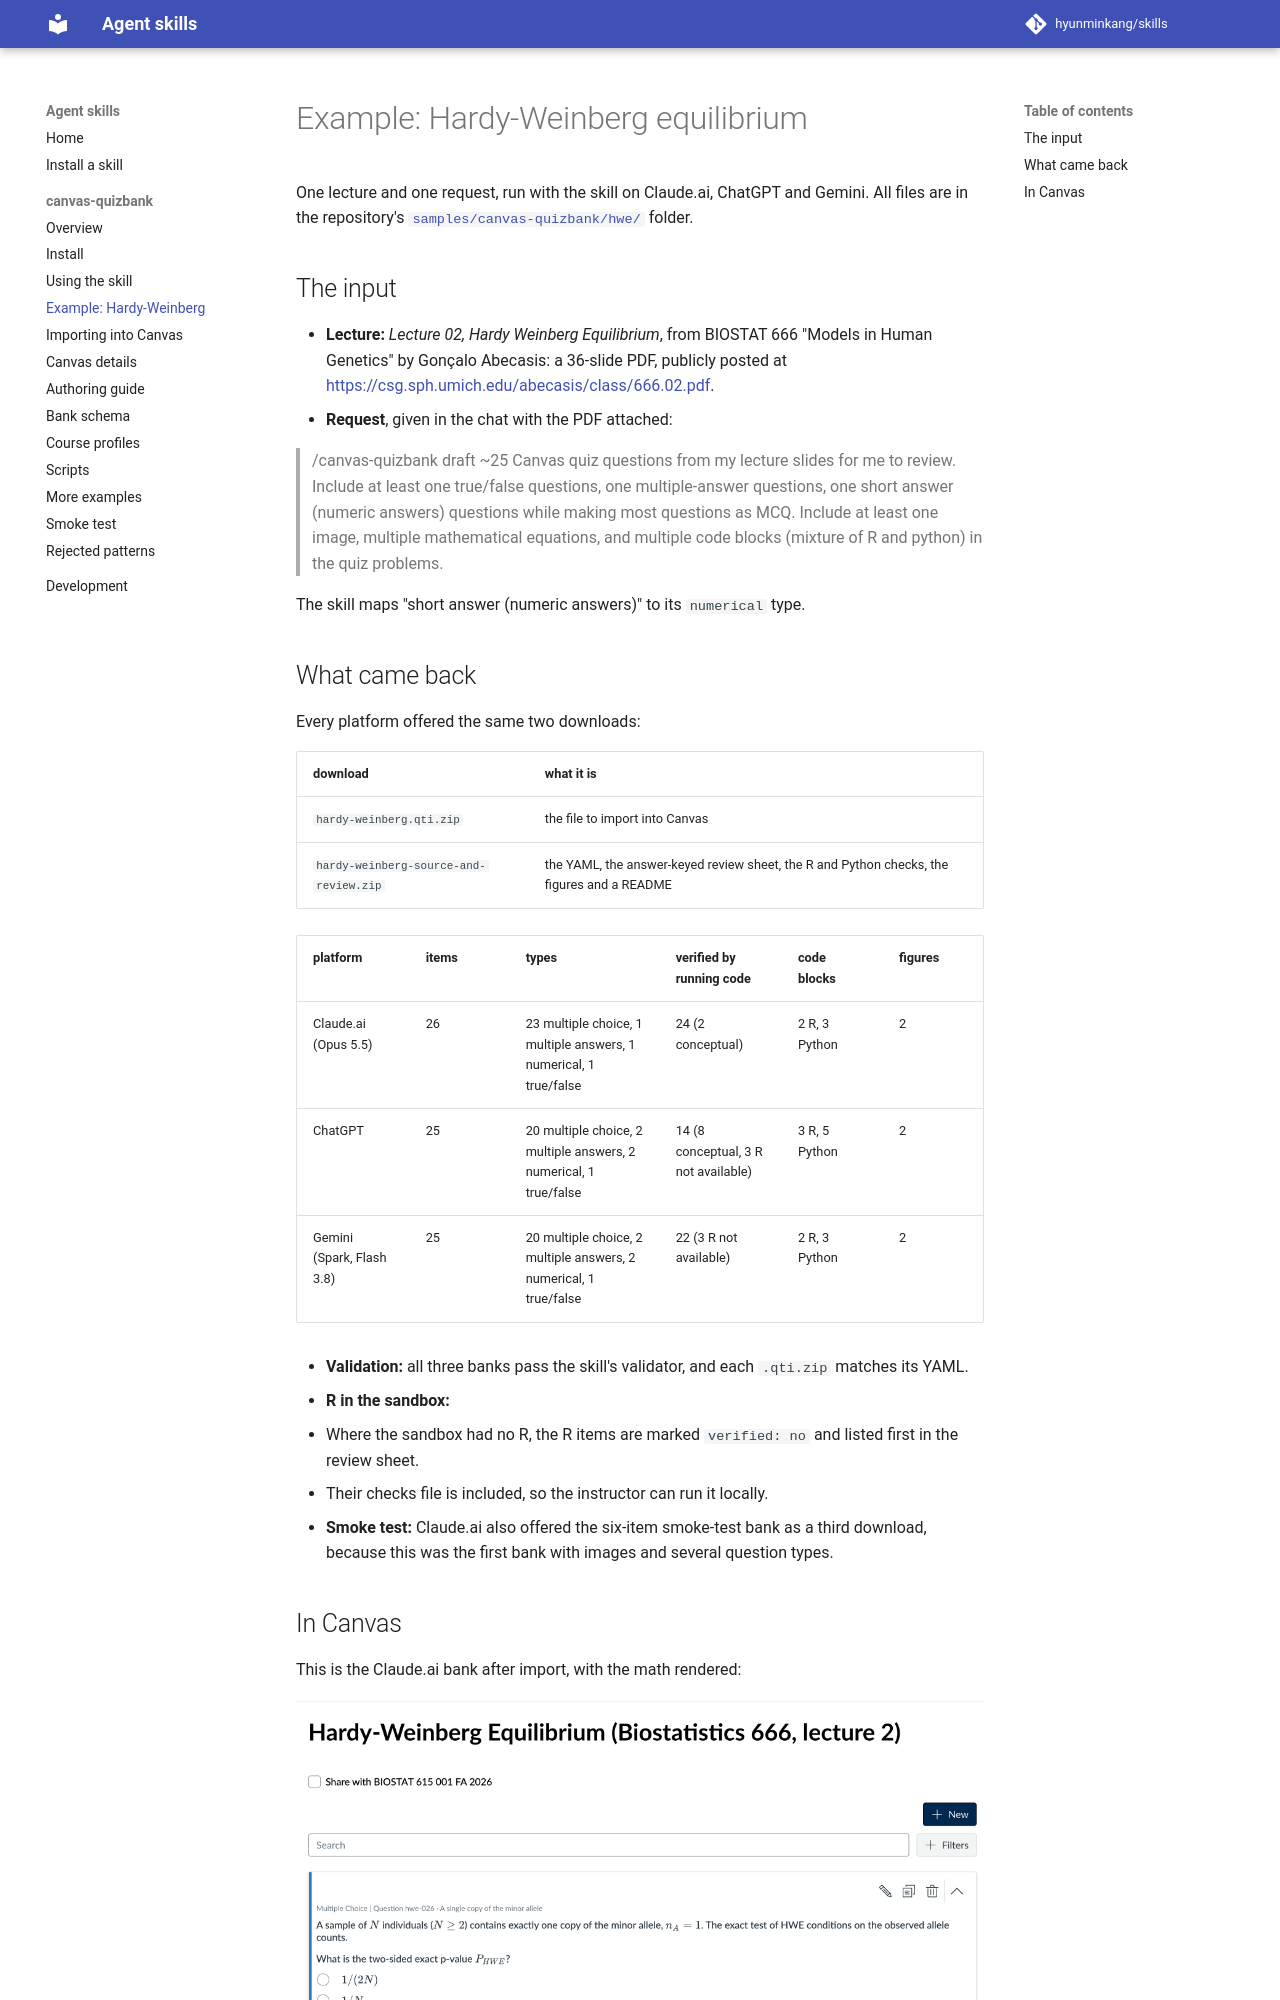

repository: hyunminkang/skills · page: canvas-quizbank/example-hwe/index.html · generator: mkdocs

# Example: Hardy-Weinberg equilibrium

One lecture and one request, run with the skill on Claude.ai, ChatGPT and
Gemini. All files are in the repository's
[`samples/canvas-quizbank/hwe/`](https://github.com/hyunminkang/skills/tree/main/samples/canvas-quizbank/hwe)
folder.

## The input

- **Lecture:** *Lecture 02, Hardy Weinberg Equilibrium*, from BIOSTAT 666
  "Models in Human Genetics" by Gonçalo Abecasis: a 36-slide PDF, publicly
  posted at <https://csg.sph.umich.edu/abecasis/class/666.02.pdf>.
- **Request**, given in the chat with the PDF attached:

> /canvas-quizbank draft ~25 Canvas quiz questions from my lecture slides
> for me to review. Include at least one true/false questions, one
> multiple-answer questions, one short answer (numeric answers) questions
> while making most questions as MCQ. Include at least one image, multiple
> mathematical equations, and multiple code blocks (mixture of R and
> python) in the quiz problems.

The skill maps "short answer (numeric answers)" to its `numerical` type.

## What came back

Every platform offered the same two downloads:

| download | what it is |
|---|---|
| `hardy-weinberg.qti.zip` | the file to import into Canvas |
| `hardy-weinberg-source-and-review.zip` | the YAML, the answer-keyed review sheet, the R and Python checks, the figures and a README |

| platform | items | types | verified by running code | code blocks | figures |
|---|---|---|---|---|---|
| Claude.ai (Opus 5.5) | 26 | 23 multiple choice, 1 multiple answers, 1 numerical, 1 true/false | 24 (2 conceptual) | 2 R, 3 Python | 2 |
| ChatGPT | 25 | 20 multiple choice, 2 multiple answers, 2 numerical, 1 true/false | 14 (8 conceptual, 3 R not available) | 3 R, 5 Python | 2 |
| Gemini (Spark, Flash 3.8) | 25 | 20 multiple choice, 2 multiple answers, 2 numerical, 1 true/false | 22 (3 R not available) | 2 R, 3 Python | 2 |

- **Validation:** all three banks pass the skill's validator, and each
  `.qti.zip` matches its YAML.
- **R in the sandbox:**
  - Where the sandbox had no R, the R items are marked `verified: no` and
    listed first in the review sheet.
  - Their checks file is included, so the instructor can run it locally.
- **Smoke test:** Claude.ai also offered the six-item smoke-test bank as a
  third download, because this was the first bank with images and several
  question types.
